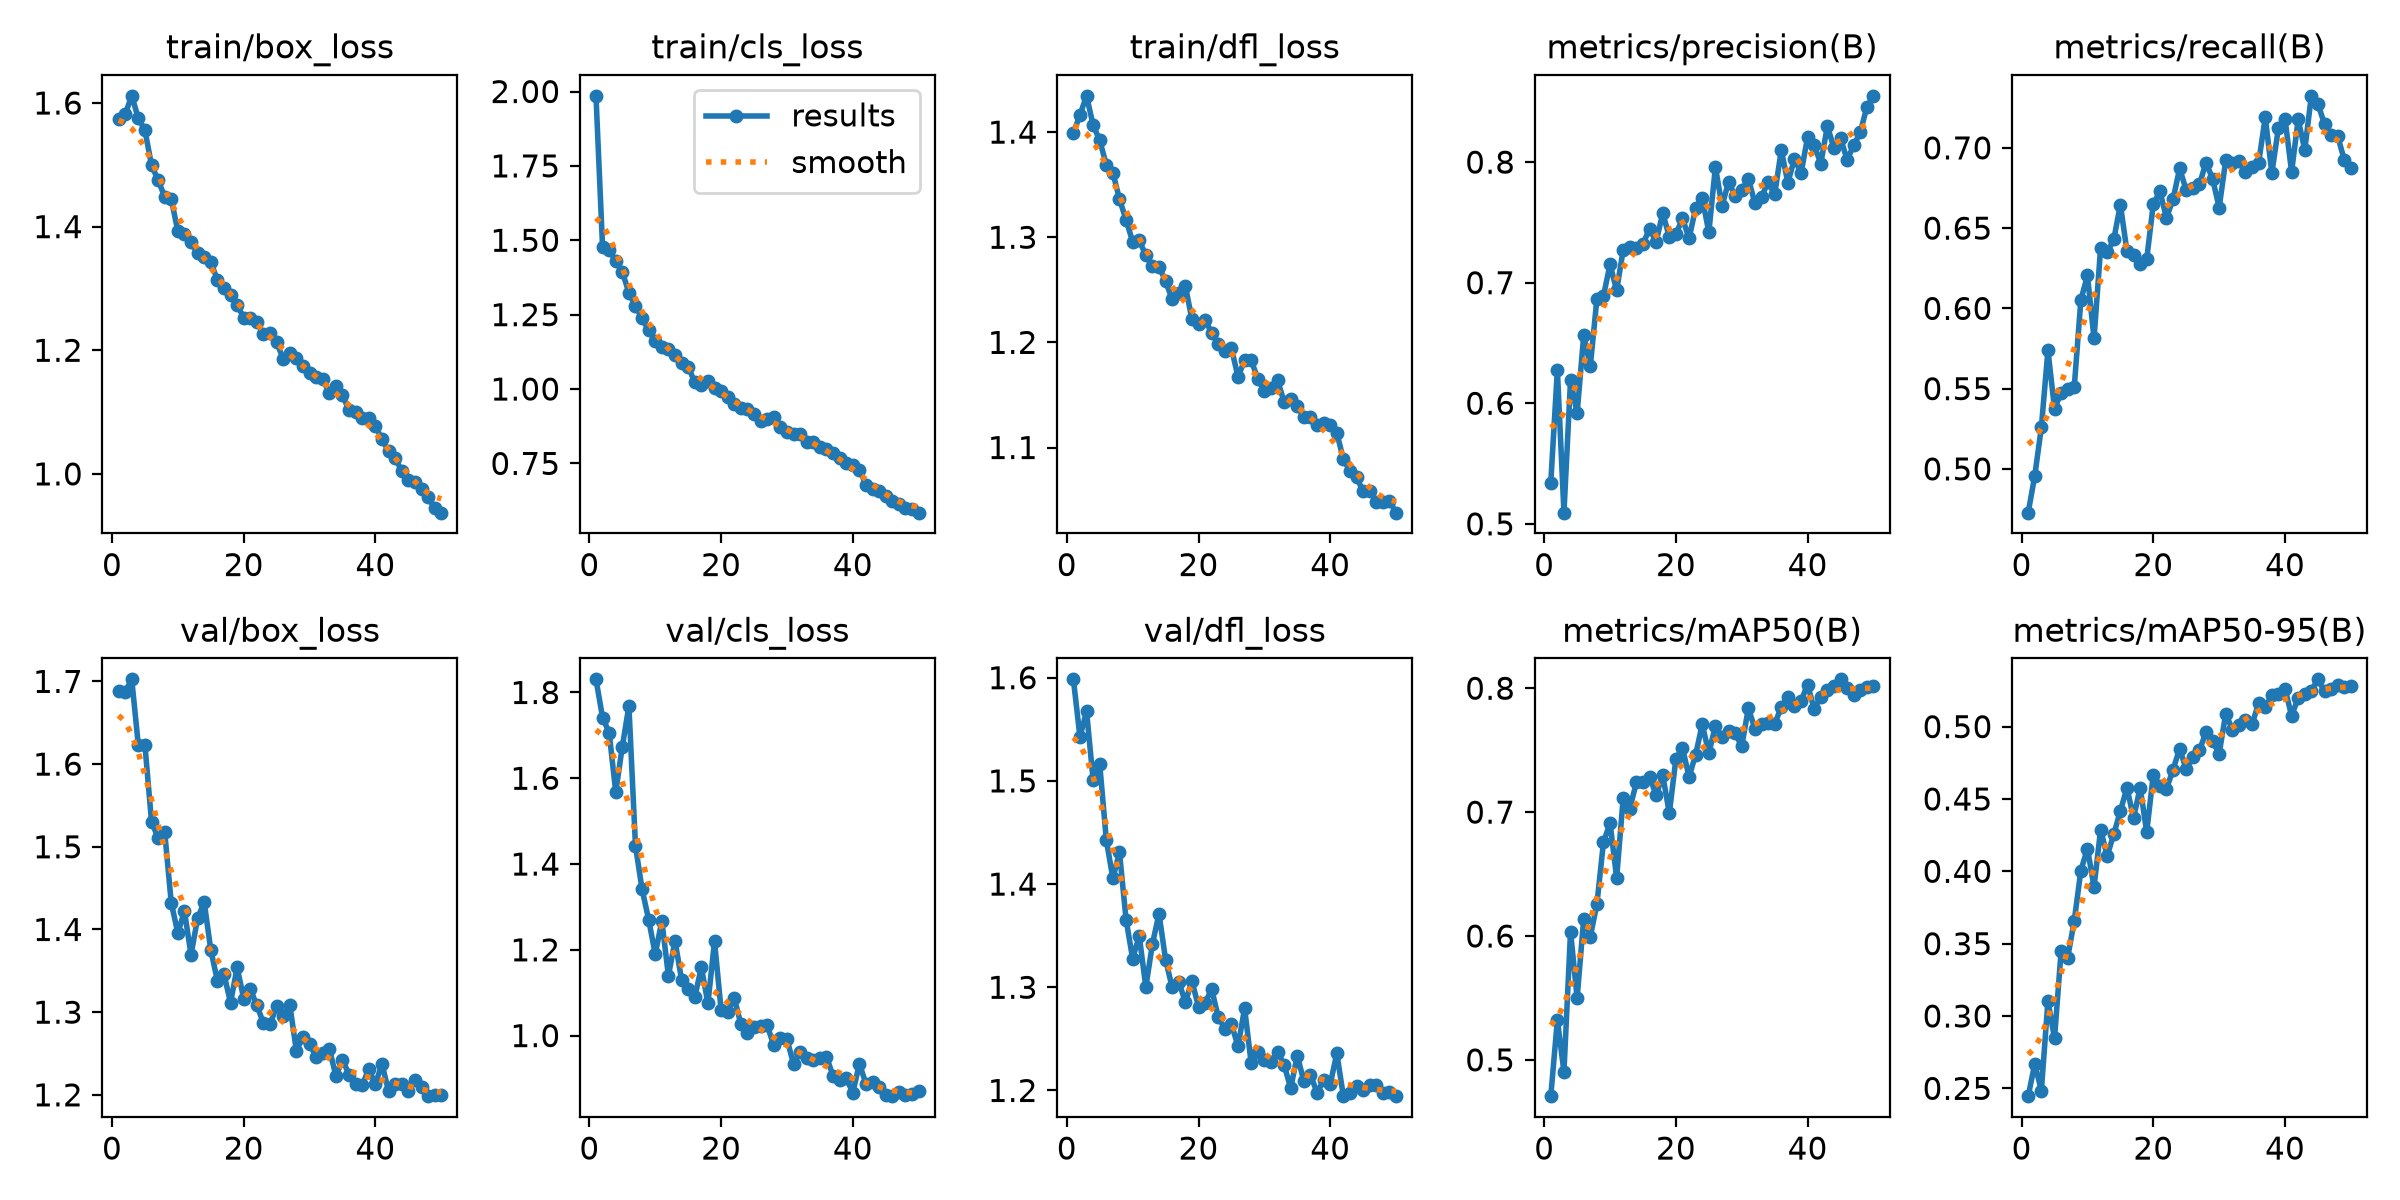

Values plotted in this chart, from the file beside it:
epoch, time, train/box_loss, train/cls_loss, train/dfl_loss, metrics/precision(B), metrics/recall(B), metrics/mAP50(B), metrics/mAP50-95(B), val/box_loss, val/cls_loss, val/dfl_loss, lr/pg0, lr/pg1, lr/pg2
1, 87.13, 1.574, 1.985, 1.399, 0.5342, 0.4727, 0.4707, 0.2446, 1.688, 1.831, 1.598, 0.0006599, 0.0006599, 0.0006599
2, 128, 1.582, 1.477, 1.416, 0.6277, 0.4957, 0.5322, 0.2669, 1.688, 1.742, 1.543, 0.0013, 0.0013, 0.0013
3, 206, 1.612, 1.469, 1.435, 0.5093, 0.5258, 0.4904, 0.2485, 1.703, 1.706, 1.568, 0.001914, 0.001914, 0.001914
4, 265.6, 1.575, 1.429, 1.407, 0.6192, 0.5738, 0.6035, 0.3104, 1.623, 1.568, 1.501, 0.001881, 0.001881, 0.001881
5, 306.2, 1.556, 1.393, 1.392, 0.5917, 0.5375, 0.55, 0.2846, 1.623, 1.674, 1.516, 0.001842, 0.001842, 0.001842
6, 346.9, 1.5, 1.324, 1.369, 0.6563, 0.5474, 0.6139, 0.3448, 1.531, 1.768, 1.443, 0.001802, 0.001802, 0.001802
7, 386.5, 1.475, 1.279, 1.361, 0.6305, 0.5495, 0.5994, 0.3403, 1.511, 1.442, 1.405, 0.001762, 0.001762, 0.001762
8, 434.4, 1.448, 1.237, 1.336, 0.6865, 0.5513, 0.6256, 0.366, 1.518, 1.341, 1.431, 0.001723, 0.001723, 0.001723
9, 464.7, 1.444, 1.197, 1.317, 0.6889, 0.6052, 0.6756, 0.4005, 1.432, 1.27, 1.366, 0.001683, 0.001683, 0.001683
10, 500.4, 1.393, 1.161, 1.296, 0.7153, 0.6205, 0.6912, 0.4158, 1.396, 1.19, 1.328, 0.001644, 0.001644, 0.001644
11, 535.6, 1.388, 1.141, 1.297, 0.6936, 0.5813, 0.6469, 0.3892, 1.422, 1.267, 1.35, 0.001604, 0.001604, 0.001604
12, 576.7, 1.376, 1.135, 1.283, 0.7273, 0.6377, 0.7115, 0.4288, 1.37, 1.14, 1.3, 0.001564, 0.001564, 0.001564
13, 615.4, 1.357, 1.115, 1.273, 0.7298, 0.6349, 0.7028, 0.4107, 1.414, 1.221, 1.342, 0.001525, 0.001525, 0.001525
14, 648.2, 1.351, 1.089, 1.272, 0.7285, 0.6429, 0.724, 0.4258, 1.433, 1.13, 1.371, 0.001485, 0.001485, 0.001485
15, 688.5, 1.343, 1.075, 1.258, 0.7321, 0.6647, 0.7242, 0.4417, 1.375, 1.108, 1.327, 0.001446, 0.001446, 0.001446
16, 724.4, 1.314, 1.022, 1.241, 0.7448, 0.6356, 0.7284, 0.4577, 1.338, 1.089, 1.3, 0.001406, 0.001406, 0.001406
17, 753.8, 1.301, 1.015, 1.247, 0.7339, 0.6332, 0.7138, 0.4367, 1.346, 1.159, 1.306, 0.001366, 0.001366, 0.001366
18, 783.3, 1.29, 1.026, 1.254, 0.7576, 0.6278, 0.7299, 0.4579, 1.311, 1.075, 1.286, 0.001327, 0.001327, 0.001327
19, 812.9, 1.274, 1.005, 1.222, 0.7381, 0.6307, 0.6991, 0.4272, 1.354, 1.22, 1.306, 0.001287, 0.001287, 0.001287
20, 842.4, 1.252, 0.994, 1.218, 0.74, 0.665, 0.7429, 0.4668, 1.316, 1.06, 1.281, 0.001248, 0.001248, 0.001248
21, 871.8, 1.253, 0.9729, 1.222, 0.7533, 0.6729, 0.7518, 0.459, 1.328, 1.055, 1.285, 0.001208, 0.001208, 0.001208
22, 906.5, 1.245, 0.9506, 1.209, 0.7368, 0.6564, 0.7284, 0.457, 1.308, 1.088, 1.298, 0.001168, 0.001168, 0.001168
23, 942.9, 1.226, 0.9351, 1.198, 0.7619, 0.668, 0.7465, 0.4703, 1.287, 1.027, 1.271, 0.001129, 0.001129, 0.001129
24, 980.9, 1.228, 0.9318, 1.192, 0.7705, 0.6872, 0.7708, 0.4848, 1.285, 1.005, 1.26, 0.001089, 0.001089, 0.001089
25, 1020, 1.213, 0.917, 1.194, 0.7418, 0.6736, 0.7476, 0.4704, 1.307, 1.021, 1.264, 0.00105, 0.00105, 0.00105
26, 1056, 1.186, 0.8922, 1.167, 0.7961, 0.6748, 0.7696, 0.4792, 1.295, 1.022, 1.243, 0.00101, 0.00101, 0.00101
27, 1088, 1.195, 0.9005, 1.183, 0.7635, 0.6772, 0.7602, 0.4836, 1.309, 1.024, 1.28, 0.0009704, 0.0009704, 0.0009704
28, 1123, 1.188, 0.9069, 1.183, 0.7837, 0.6908, 0.7657, 0.496, 1.253, 0.977, 1.226, 0.0009308, 0.0009308, 0.0009308
29, 1162, 1.174, 0.8734, 1.165, 0.7715, 0.6808, 0.7635, 0.4899, 1.27, 0.9954, 1.237, 0.0008912, 0.0008912, 0.0008912
30, 1206, 1.163, 0.8539, 1.153, 0.7766, 0.6628, 0.7532, 0.4813, 1.262, 0.9915, 1.229, 0.0008516, 0.0008516, 0.0008516
31, 1236, 1.156, 0.8484, 1.157, 0.7863, 0.6923, 0.7839, 0.5089, 1.246, 0.9339, 1.227, 0.000812, 0.000812, 0.000812
32, 1265, 1.153, 0.8496, 1.164, 0.766, 0.6908, 0.7673, 0.498, 1.251, 0.962, 1.238, 0.0007724, 0.0007724, 0.0007724
33, 1295, 1.131, 0.8225, 1.143, 0.7712, 0.6916, 0.771, 0.5008, 1.256, 0.9485, 1.225, 0.0007328, 0.0007328, 0.0007328
34, 1324, 1.143, 0.8232, 1.146, 0.7834, 0.6849, 0.772, 0.5048, 1.223, 0.9429, 1.202, 0.0006932, 0.0006932, 0.0006932
35, 1354, 1.127, 0.8038, 1.14, 0.7732, 0.6879, 0.771, 0.5018, 1.243, 0.9482, 1.234, 0.0006536, 0.0006536, 0.0006536
36, 1383, 1.103, 0.7988, 1.129, 0.8099, 0.6908, 0.785, 0.5163, 1.224, 0.9507, 1.209, 0.000614, 0.000614, 0.000614
37, 1419, 1.1, 0.7836, 1.129, 0.7829, 0.7191, 0.7931, 0.5136, 1.214, 0.9059, 1.215, 0.0005744, 0.0005744, 0.0005744
38, 1453, 1.091, 0.7674, 1.122, 0.8028, 0.6844, 0.7859, 0.5218, 1.212, 0.8961, 1.198, 0.0005348, 0.0005348, 0.0005348
39, 1483, 1.09, 0.7523, 1.124, 0.7906, 0.7123, 0.7897, 0.5229, 1.231, 0.9005, 1.21, 0.0004952, 0.0004952, 0.0004952
40, 1516, 1.078, 0.7458, 1.121, 0.8208, 0.7181, 0.803, 0.5263, 1.213, 0.8671, 1.206, 0.0004556, 0.0004556, 0.0004556
41, 1565, 1.056, 0.7285, 1.114, 0.8139, 0.6851, 0.783, 0.5075, 1.237, 0.9343, 1.236, 0.000416, 0.000416, 0.000416
42, 1595, 1.037, 0.6784, 1.089, 0.7988, 0.7178, 0.7932, 0.5199, 1.204, 0.8875, 1.194, 0.0003764, 0.0003764, 0.0003764
43, 1623, 1.025, 0.6655, 1.077, 0.8298, 0.6987, 0.7988, 0.5227, 1.213, 0.8915, 1.197, 0.0003368, 0.0003368, 0.0003368
44, 1652, 1.005, 0.658, 1.072, 0.8117, 0.7324, 0.8022, 0.5248, 1.213, 0.8806, 1.204, 0.0002972, 0.0002972, 0.0002972
45, 1681, 0.9899, 0.6409, 1.058, 0.8197, 0.7273, 0.8072, 0.5327, 1.205, 0.8611, 1.2, 0.0002576, 0.0002576, 0.0002576
46, 1710, 0.9868, 0.6242, 1.059, 0.802, 0.7148, 0.7998, 0.5245, 1.217, 0.8588, 1.205, 0.000218, 0.000218, 0.000218
47, 1739, 0.9759, 0.6131, 1.048, 0.8139, 0.708, 0.7949, 0.5258, 1.21, 0.8676, 1.205, 0.0001784, 0.0001784, 0.0001784
48, 1768, 0.9621, 0.6008, 1.048, 0.8247, 0.7073, 0.7984, 0.5286, 1.198, 0.8626, 1.198, 0.0001388, 0.0001388, 0.0001388
49, 1796, 0.9446, 0.5951, 1.049, 0.8458, 0.6925, 0.8013, 0.5271, 1.2, 0.8641, 1.199, 9.92e-05, 9.92e-05, 9.92e-05
50, 1825, 0.9373, 0.5844, 1.038, 0.8549, 0.6872, 0.8015, 0.5282, 1.199, 0.8705, 1.195, 5.96e-05, 5.96e-05, 5.96e-05
